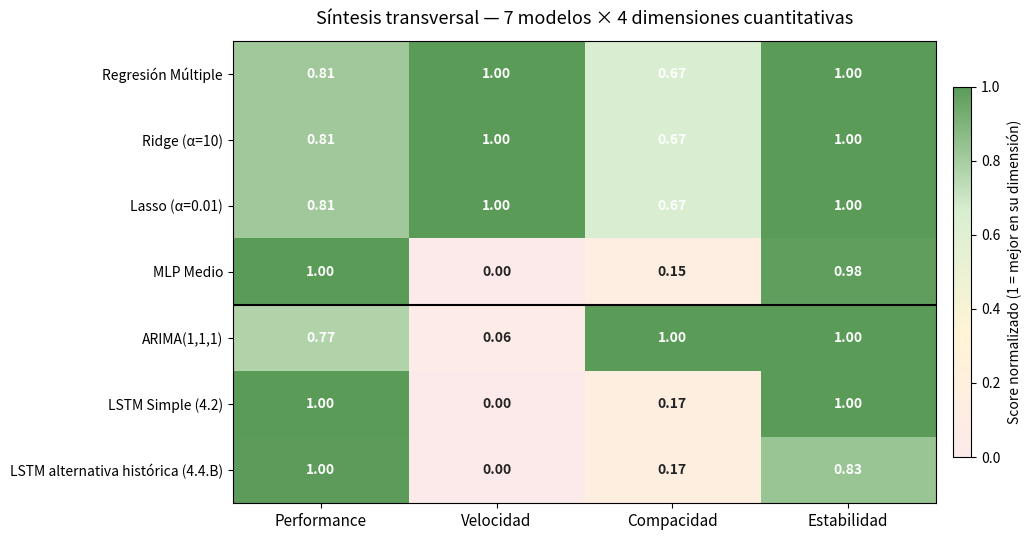
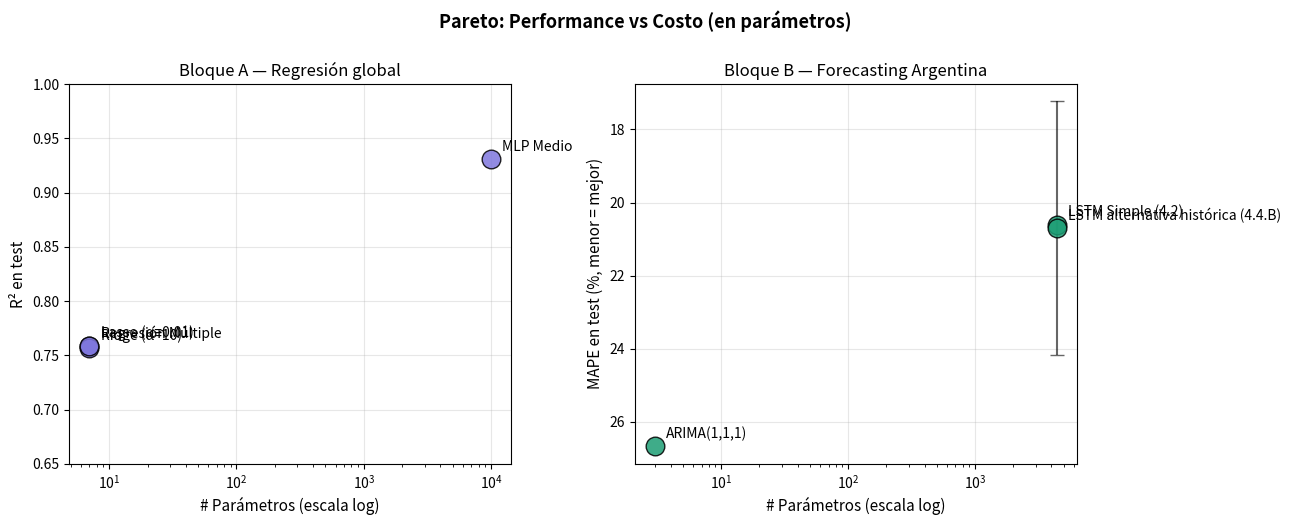

Python code for these plots, in order:
import numpy as np
import pandas as pd
import matplotlib.pyplot as plt
from matplotlib.colors import LinearSegmentedColormap
import warnings
warnings.filterwarnings('ignore')

print('Setup completo.')

# Resultados de 4.4.A — Bloque de regresión global (target: co2_per_capita)
resultados_A = [
    {'Modelo': 'Regresión Múltiple', 'Bloque': 'Regresión',
     'Métrica principal': 'R²', 'Valor': 0.7583, 'Desvío seeds': None,
     'Tiempo (s)': 0.002, '# Params': 7},
    {'Modelo': 'Ridge (α=10)',       'Bloque': 'Regresión',
     'Métrica principal': 'R²', 'Valor': 0.7567, 'Desvío seeds': None,
     'Tiempo (s)': 0.002, '# Params': 7},
    {'Modelo': 'Lasso (α=0.01)',     'Bloque': 'Regresión',
     'Métrica principal': 'R²', 'Valor': 0.7586, 'Desvío seeds': None,
     'Tiempo (s)': 0.002, '# Params': 7},
    {'Modelo': 'MLP Medio',          'Bloque': 'Regresión',
     'Métrica principal': 'R²', 'Valor': 0.9309, 'Desvío seeds': 0.0177,
     'Tiempo (s)': 33.7,  '# Params': 9985},
]

# Constantes históricas de 4.4.B; NO son resultados del holdout de 4.3. (target: gen_renovable_total_GWh)
resultados_B = [
    {'Modelo': 'ARIMA(1,1,1)',          'Bloque': 'Forecasting',
     'Métrica principal': 'MAPE', 'Valor': 26.68, 'Desvío seeds': None,
     'Tiempo (s)': 0.033, '# Params': 3},
    {'Modelo': 'LSTM Simple (4.2)',     'Bloque': 'Forecasting',
     'Métrica principal': 'MAPE', 'Valor': 20.61, 'Desvío seeds': None,
     'Tiempo (s)': 9.9,   '# Params': 4385},
    {'Modelo': 'LSTM alternativa histórica (4.4.B)',    'Bloque': 'Forecasting',
     'Métrica principal': 'MAPE', 'Valor': 20.70, 'Desvío seeds': 3.47,
     'Tiempo (s)': 11.0,  '# Params': 4385},
]

df_consolidado = pd.DataFrame(resultados_A + resultados_B)
df_consolidado

# Calcular ranking dentro de cada bloque
def asignar_ranking(df):
    df = df.copy()
    # En regresión, mayor R² = mejor → ranking ascendente por -R²
    # En forecasting, menor MAPE = mejor → ranking ascendente por MAPE
    rankings = []
    for bloque in df['Bloque'].unique():
        sub = df[df['Bloque'] == bloque].copy()
        if bloque == 'Regresión':
            sub['Ranking'] = sub['Valor'].rank(ascending=False, method='min').astype(int)
        else:
            sub['Ranking'] = sub['Valor'].rank(ascending=True, method='min').astype(int)
        rankings.append(sub)
    return pd.concat(rankings).sort_index()

df_consolidado = asignar_ranking(df_consolidado)

# Anotaciones cualitativas — fundamentadas en lo que aprendimos en cada paso
interpretabilidad = {
    'Regresión Múltiple': 'Alta',  # coeficientes directos
    'Ridge (α=10)':       'Alta',
    'Lasso (α=0.01)':     'Alta',  # además hace selección de features
    'MLP Medio':          'Baja',  # caja negra; SHAP/LIME ayudan pero son post-hoc
    'ARIMA(1,1,1)':       'Media', # parámetros AR/MA tienen lectura, pero menos directa
    'LSTM Simple (4.2)':  'Baja',
    'LSTM alternativa histórica (4.4.B)': 'Baja',
}

mantenimiento = {
    'Regresión Múltiple': 'Bajo',  # entrenar es trivial, sin hiperparámetros
    'Ridge (α=10)':       'Bajo',  # un único hiperparámetro α
    'Lasso (α=0.01)':     'Bajo',
    'MLP Medio':          'Medio', # arquitectura, lr, batch, regularización, seeds…
    'ARIMA(1,1,1)':       'Bajo',  # selección de orden p,d,q es estándar
    'LSTM Simple (4.2)':  'Medio',
    'LSTM alternativa histórica (4.4.B)': 'Alto',  # tuning fue caro y devolvió poco
}

df_consolidado['Interpretabilidad'] = df_consolidado['Modelo'].map(interpretabilidad)
df_consolidado['Mantenimiento']     = df_consolidado['Modelo'].map(mantenimiento)

# Formatear desvío seeds como string — usar pd.isna para manejar el caso None→NaN
def fmt_seed(row):
    if pd.isna(row['Desvío seeds']):
        return '—'
    if row['Bloque'] == 'Regresión':
        return f"±{row['Desvío seeds']:.3f}"
    else:
        return f"±{row['Desvío seeds']:.2f}"

df_consolidado['Robustez (σ inter-seed)'] = df_consolidado.apply(fmt_seed, axis=1)

# Ordenar columnas para la presentación final
tabla_final = df_consolidado[[
    'Modelo', 'Bloque', 'Ranking', 'Métrica principal', 'Valor',
    'Tiempo (s)', '# Params',
    'Interpretabilidad', 'Robustez (σ inter-seed)', 'Mantenimiento',
]].copy()
tabla_final = tabla_final.rename(columns={'Valor': 'Valor métrica'})
tabla_final

df_norm = df_consolidado.copy().reset_index(drop=True)

# 1) Performance normalizada dentro del bloque
def normalizar_performance(row):
    sub = df_norm[df_norm['Bloque'] == row['Bloque']]
    if row['Bloque'] == 'Regresión':
        # mayor R² = mejor → normalizar contra el máximo
        return row['Valor'] / sub['Valor'].max()
    else:
        # menor MAPE = mejor → invertir
        return sub['Valor'].min() / row['Valor']

df_norm['Performance'] = df_norm.apply(normalizar_performance, axis=1)

# 2) Velocidad: 1/tiempo, normalizado al máximo global
df_norm['Velocidad'] = 1.0 / df_norm['Tiempo (s)']
df_norm['Velocidad'] = df_norm['Velocidad'] / df_norm['Velocidad'].max()

# 3) Compacidad: 1/n_params, escala log para que no aplaste todo
df_norm['Compacidad'] = 1.0 / np.log10(df_norm['# Params'] + 1)
df_norm['Compacidad'] = df_norm['Compacidad'] / df_norm['Compacidad'].max()

# 4) Estabilidad: los determinísticos tienen 1 (perfectamente reproducibles);
#    los estocásticos se penalizan según su desvío relativo
def estabilidad(row):
    if pd.isna(row['Desvío seeds']):
        return 1.0
    desvio_relativo = row['Desvío seeds'] / abs(row['Valor'])
    return max(0.0, 1.0 - desvio_relativo)

df_norm['Estabilidad'] = df_norm.apply(estabilidad, axis=1)

# Construir la matriz para el heatmap
matriz = df_norm.set_index('Modelo')[['Performance', 'Velocidad', 'Compacidad', 'Estabilidad']]
matriz_disp = matriz.round(2)
matriz_disp

fig, ax = plt.subplots(figsize=(11, 5.5))

# Colormap: rojo claro (peor) → verde oscuro (mejor)
cmap = LinearSegmentedColormap.from_list(
    'RdYlGn_custom', ['#fceaea', '#fff4d6', '#d9eed1', '#5b9b58'], N=256
)

im = ax.imshow(matriz.values, cmap=cmap, vmin=0, vmax=1, aspect='auto')

# Etiquetas
ax.set_xticks(range(len(matriz.columns)))
ax.set_xticklabels(matriz.columns, fontsize=11)
ax.set_yticks(range(len(matriz.index)))
ax.set_yticklabels(matriz.index, fontsize=10)

# Anotar cada celda con el valor
for i in range(matriz.shape[0]):
    for j in range(matriz.shape[1]):
        v = matriz.values[i, j]
        color_text = 'white' if v > 0.55 else '#222'
        ax.text(j, i, f'{v:.2f}', ha='center', va='center',
                color=color_text, fontsize=10, fontweight='bold')

# Línea separadora entre bloques
n_reg = (df_consolidado['Bloque'] == 'Regresión').sum()
ax.axhline(n_reg - 0.5, color='black', linewidth=1.5)

# Colorbar
cbar = plt.colorbar(im, ax=ax, shrink=0.8, pad=0.02)
cbar.set_label('Score normalizado (1 = mejor en su dimensión)', fontsize=10)

ax.set_title('Síntesis transversal — 7 modelos × 4 dimensiones cuantitativas', fontsize=13, pad=12)
plt.tight_layout()
plt.show()

fig, (ax1, ax2) = plt.subplots(1, 2, figsize=(13, 5.2))

# === Panel izquierdo: Regresión ===
df_reg = df_norm[df_norm['Bloque'] == 'Regresión']
ax1.scatter(df_reg['# Params'], df_reg['Valor'],
            s=180, c='#7F77DD', edgecolor='black', linewidth=1, alpha=0.85, zorder=3)
for _, row in df_reg.iterrows():
    ax1.annotate(row['Modelo'],
                 (row['# Params'], row['Valor']),
                 xytext=(8, 6), textcoords='offset points', fontsize=10)
ax1.set_xscale('log')
ax1.set_xlabel('# Parámetros (escala log)', fontsize=11)
ax1.set_ylabel('R² en test', fontsize=11)
ax1.set_title('Bloque A — Regresión global', fontsize=12)
ax1.grid(alpha=0.3, zorder=0)
ax1.set_ylim(0.65, 1.0)

# === Panel derecho: Forecasting ===
df_fcst = df_norm[df_norm['Bloque'] == 'Forecasting']
ax2.scatter(df_fcst['# Params'], df_fcst['Valor'],
            s=180, c='#1D9E75', edgecolor='black', linewidth=1, alpha=0.85, zorder=3)
# Errorbar inter-seed donde corresponda
for _, row in df_fcst.iterrows():
    if row['Desvío seeds'] is not None:
        ax2.errorbar(row['# Params'], row['Valor'],
                     yerr=row['Desvío seeds'], fmt='none',
                     color='black', capsize=5, alpha=0.6, zorder=2)
    ax2.annotate(row['Modelo'],
                 (row['# Params'], row['Valor']),
                 xytext=(8, 6), textcoords='offset points', fontsize=10)
ax2.set_xscale('log')
ax2.set_xlabel('# Parámetros (escala log)', fontsize=11)
ax2.set_ylabel('MAPE en test (%, menor = mejor)', fontsize=11)
ax2.invert_yaxis()  # invertimos para que "arriba" siga siendo "mejor"
ax2.set_title('Bloque B — Forecasting Argentina', fontsize=12)
ax2.grid(alpha=0.3, zorder=0)

plt.suptitle('Pareto: Performance vs Costo (en parámetros)',
             fontsize=13, fontweight='bold', y=1.00)
plt.tight_layout()
plt.show()
